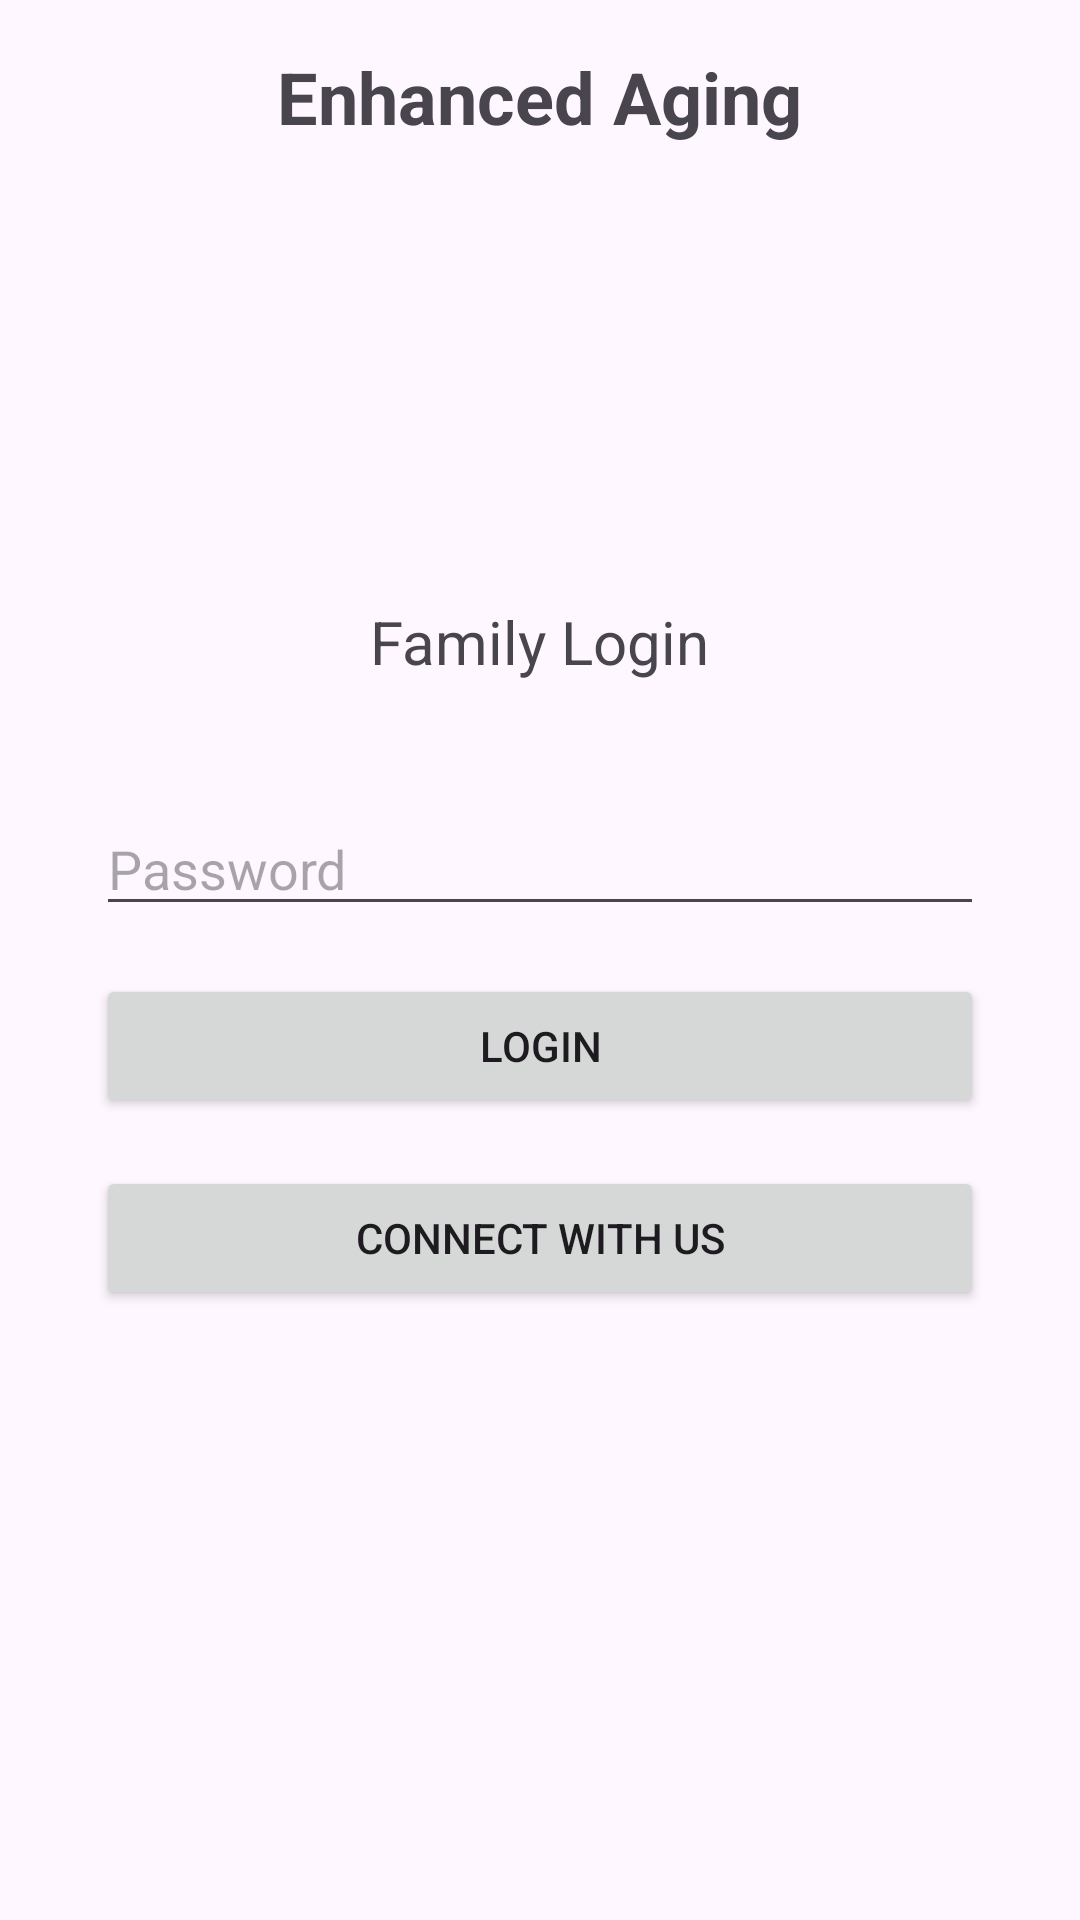

Write the Android layout XML for this screen, with the resource values it uses.
<!-- AndroidManifest.xml: application theme Theme.EnhancedAging -->
<!-- res/layout/activity_emailpass_fam.xml -->
<?xml version="1.0" encoding="utf-8"?>
<RelativeLayout xmlns:android="http://schemas.android.com/apk/res/android"
    xmlns:tools="http://schemas.android.com/tools"
    android:layout_width="match_parent"
    android:layout_height="match_parent"
    android:paddingStart="16dp"
    android:paddingTop="16dp"
    android:paddingEnd="16dp"
    android:paddingBottom="16dp"
    tools:context=".EmailpassFam">

    
    <TextView
        android:id="@+id/textAppName"
        android:layout_width="wrap_content"
        android:layout_height="wrap_content"
        android:text="Enhanced Aging"
        android:textSize="24sp"
        android:textStyle="bold"
        android:layout_centerHorizontal="true"
        android:layout_marginBottom="16dp"/>

    
    <ImageView
        android:id="@+id/logo"
        android:layout_width="120dp"
        android:layout_height="120dp"
        android:src="@drawable/en_logo18"
        android:layout_below="@id/textAppName"
        android:layout_centerHorizontal="true"
        android:layout_marginTop="16dp"/>

    
    <TextView
        android:id="@+id/textElderLogin"
        android:layout_width="wrap_content"
        android:layout_height="wrap_content"
        android:text="Family Login"
        android:layout_below="@id/logo"
        android:textSize="20sp"
        android:layout_centerHorizontal="true"/>

    
    <EditText
        android:id="@+id/editTextPassword"
        android:layout_width="match_parent"
        android:layout_height="wrap_content"
        android:hint="Password"
        android:inputType="textPassword"
        android:layout_below="@id/textElderLogin"
        android:layout_marginTop="40dp"
        android:layout_marginStart="16dp"
        android:layout_marginEnd="16dp"/>

    
    <Button
        android:id="@+id/btnLogin"
        android:layout_width="match_parent"
        android:layout_height="wrap_content"
        android:text="Login"
        android:layout_below="@id/editTextPassword"
        android:layout_marginTop="16dp"
        android:layout_marginStart="16dp"
        android:layout_marginEnd="16dp"/>

    
    <Button
        android:id="@+id/btnGoogleSignIn"
        android:layout_width="match_parent"
        android:layout_height="wrap_content"
        android:text="Sign in through Google"
        android:layout_below="@id/btnLogin"
        android:layout_marginTop="16dp"
        android:layout_marginStart="16dp"
        android:layout_marginEnd="16dp"
        android:visibility="gone"/> 

    
    <Button
        android:id="@+id/btnConnectWithUs"
        android:layout_width="match_parent"
        android:layout_height="wrap_content"
        android:text="Connect with Us"
        android:layout_below="@id/btnGoogleSignIn"
        android:layout_marginTop="16dp"
        android:layout_marginStart="16dp"
        android:layout_marginEnd="16dp"/>

</RelativeLayout>
<!-- resources referenced by this layout -->
<resources>
  <style name="Theme.EnhancedAging" parent="Base.Theme.EnhancedAging" />
  <style name="Base.Theme.EnhancedAging" parent="Theme.Material3.DayNight.NoActionBar">
          
          
      </style>
</resources>
